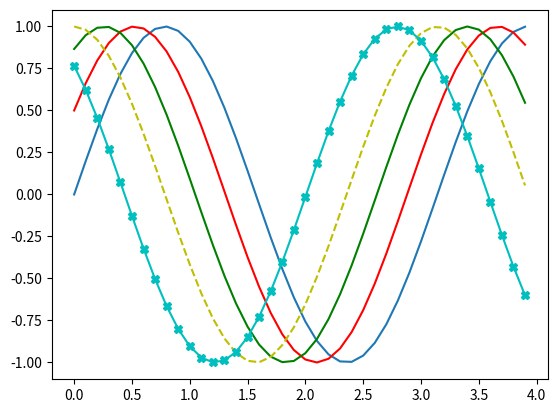

Source code (Python):
import numpy as np
import matplotlib.pyplot as plt

"""
    Step nya:
    1. Membuat Data
    2. Membuat Plot
    3. Menampilkan Plot
"""
#1. Membuat Data (sinus generator) / (sin(2wt + theta))
# camel case jika huruf besar di awal kata berarti class
def sinusGenerator(amplitudo, frekuensi, waktu, theta):
    t = np.arange(0, waktu, 0.1)
    y = amplitudo * np.sin(2*frekuensi*t + np.deg2rad(theta))
    return t,y

#2. Membuat Plot
t1,y1 = sinusGenerator(1,1,4,0)
plt.plot(t1,y1)

# menambahkan warna
t2,y2 = sinusGenerator(1,1,4,30)
plt.plot(t2,y2, 'red')

t3,y3 = sinusGenerator(1,1,4,60)
plt.plot(t3,y3, 'green')

# membuat marker
t4,y4 = sinusGenerator(1,1,4,90)
plt.plot(t4,y4, 'y--')

t5,y5 = sinusGenerator(1,1,4,130)
plt.plot(t5,y5, 'c-X')


#3. Menampilkan Plot
plt.show()